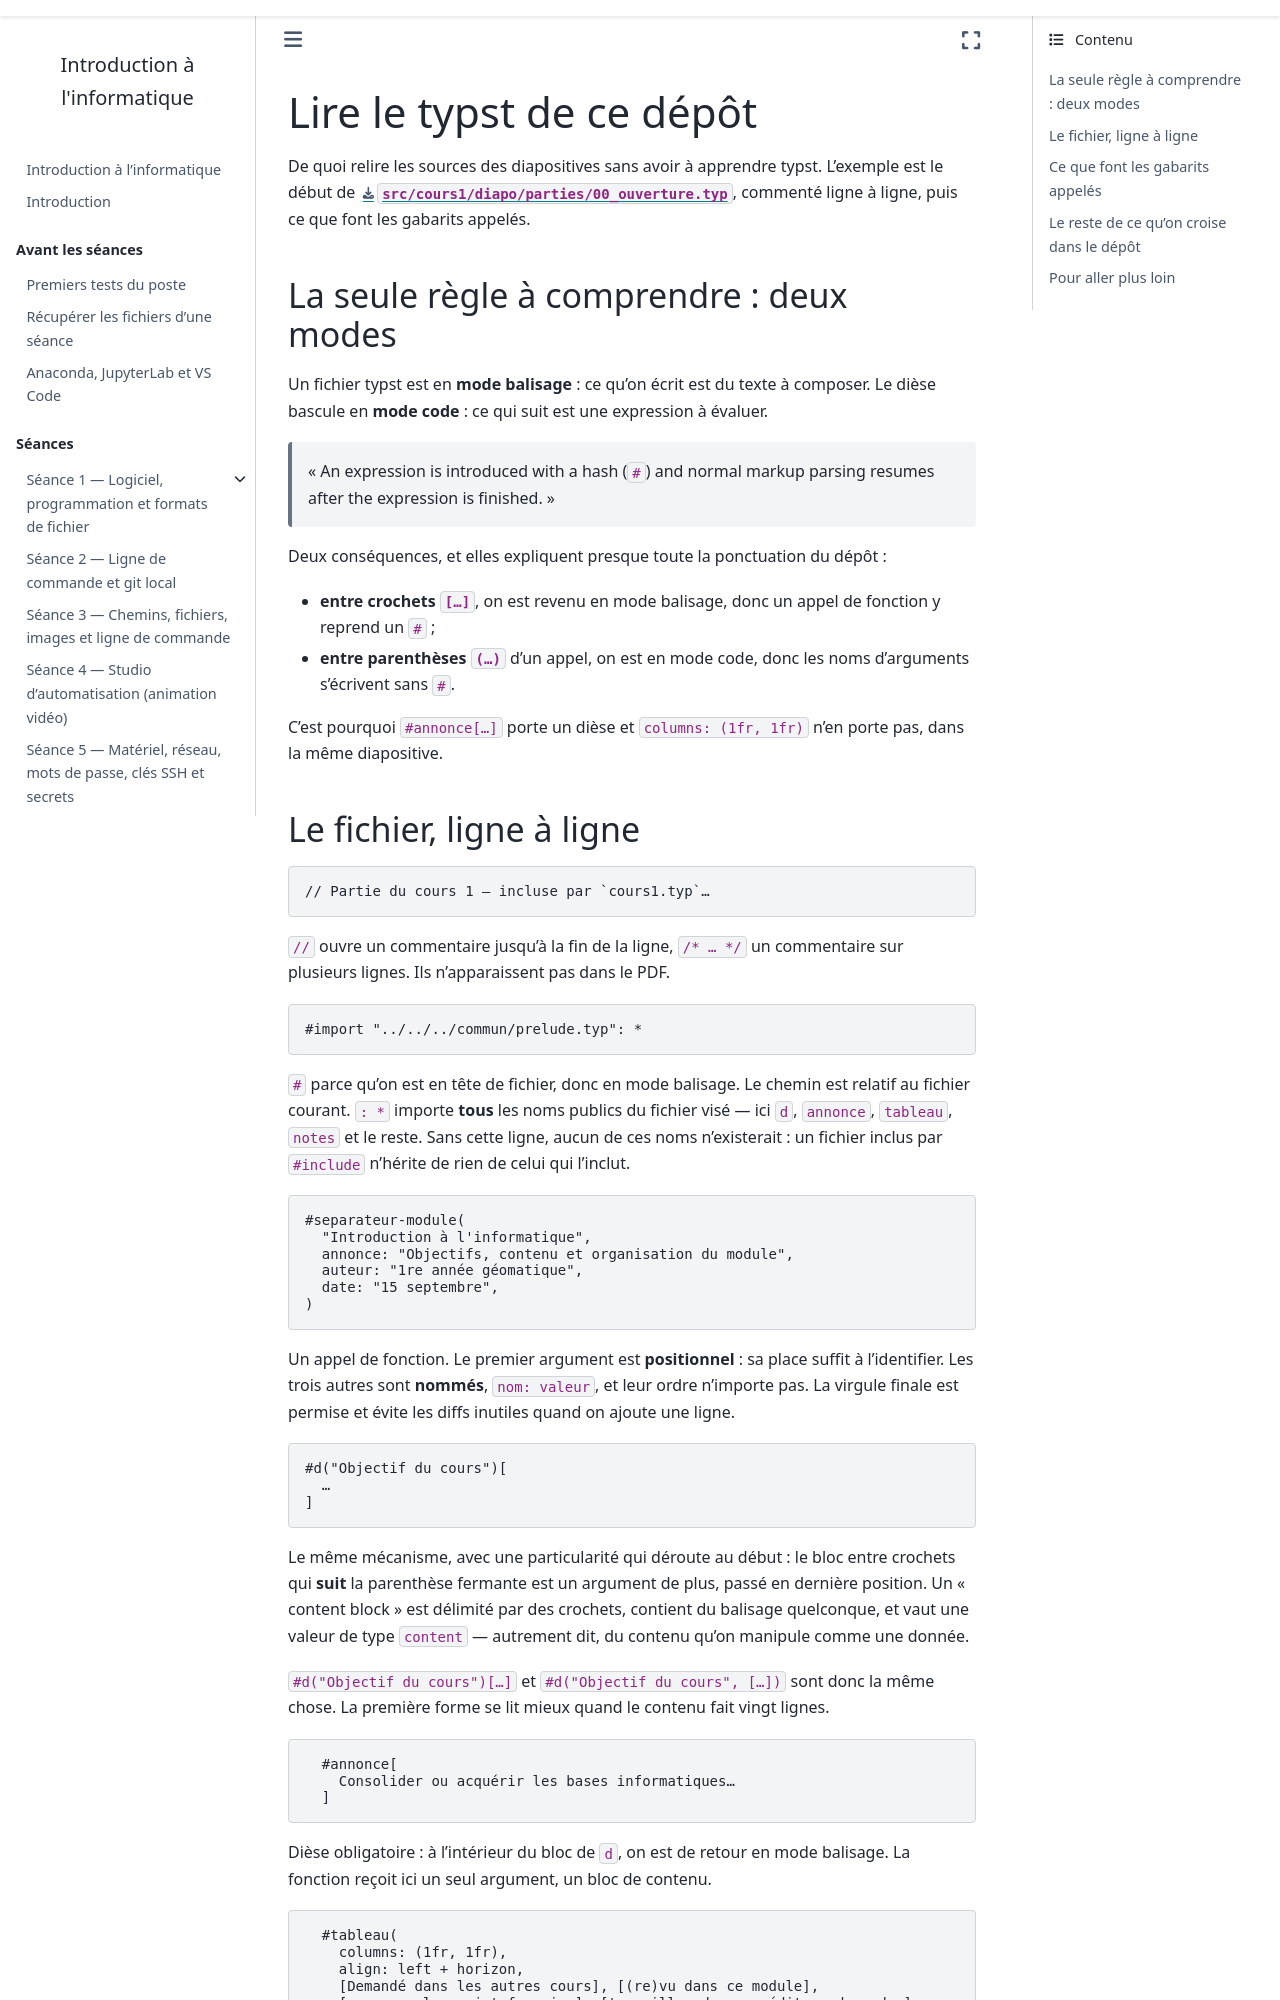

repository: ndavid/ecue-info-01 · page: commun/typst-101.html · generator: sphinx

# Lire le typst de ce dépôt

De quoi relire les sources des diapositives sans avoir à apprendre typst.
L'exemple est le début de
[`src/cours1/diapo/parties/00_ouverture.typ`](../cours1/diapo/parties/00_ouverture.typ),
commenté ligne à ligne, puis ce que font les gabarits appelés.

## La seule règle à comprendre : deux modes

Un fichier typst est en **mode balisage** : ce qu'on écrit est du texte à
composer. Le dièse bascule en **mode code** : ce qui suit est une expression à
évaluer.

> « An expression is introduced with a hash (`#`) and normal markup parsing
> resumes after the expression is finished. »

Deux conséquences, et elles expliquent presque toute la ponctuation du dépôt :

- **entre crochets `[…]`**, on est revenu en mode balisage, donc un appel de
  fonction y reprend un `#` ;
- **entre parenthèses `(…)`** d'un appel, on est en mode code, donc les noms
  d'arguments s'écrivent sans `#`.

C'est pourquoi `#annonce[…]` porte un dièse et `columns: (1fr, 1fr)` n'en porte
pas, dans la même diapositive.
